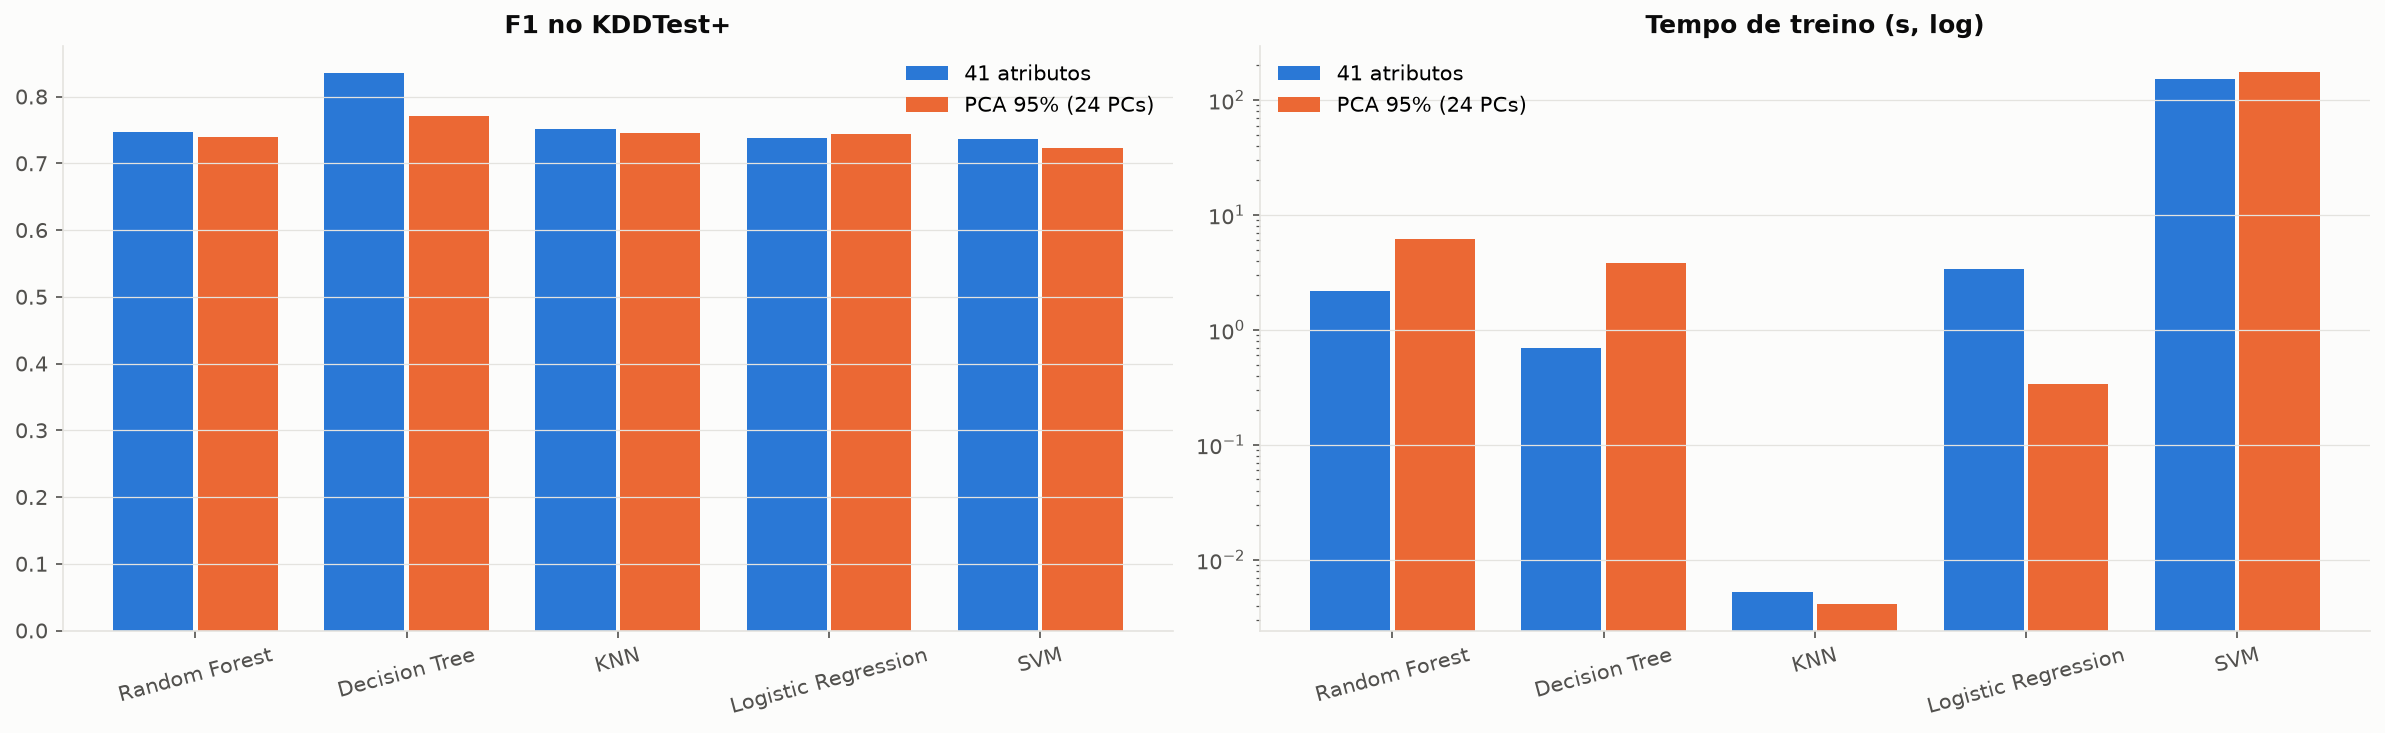

Source data for this figure (header and first rows):
modelo, f1_41, f1_pca, acc_41, acc_pca, t_treino_41, t_treino_pca
Random Forest, 0.7466, 0.7387, 0.765, 0.7601, 2.173, 6.224
Decision Tree, 0.8346, 0.7714, 0.8348, 0.784, 0.696, 3.851
KNN (k=5), 0.7508, 0.745, 0.7686, 0.7643, 0.005202, 0.004134
Logistic Regression, 0.738, 0.7435, 0.7519, 0.7556, 3.409, 0.3389
SVM (linear), 0.7356, 0.7225, 0.7568, 0.742, 151.3, 174.7
